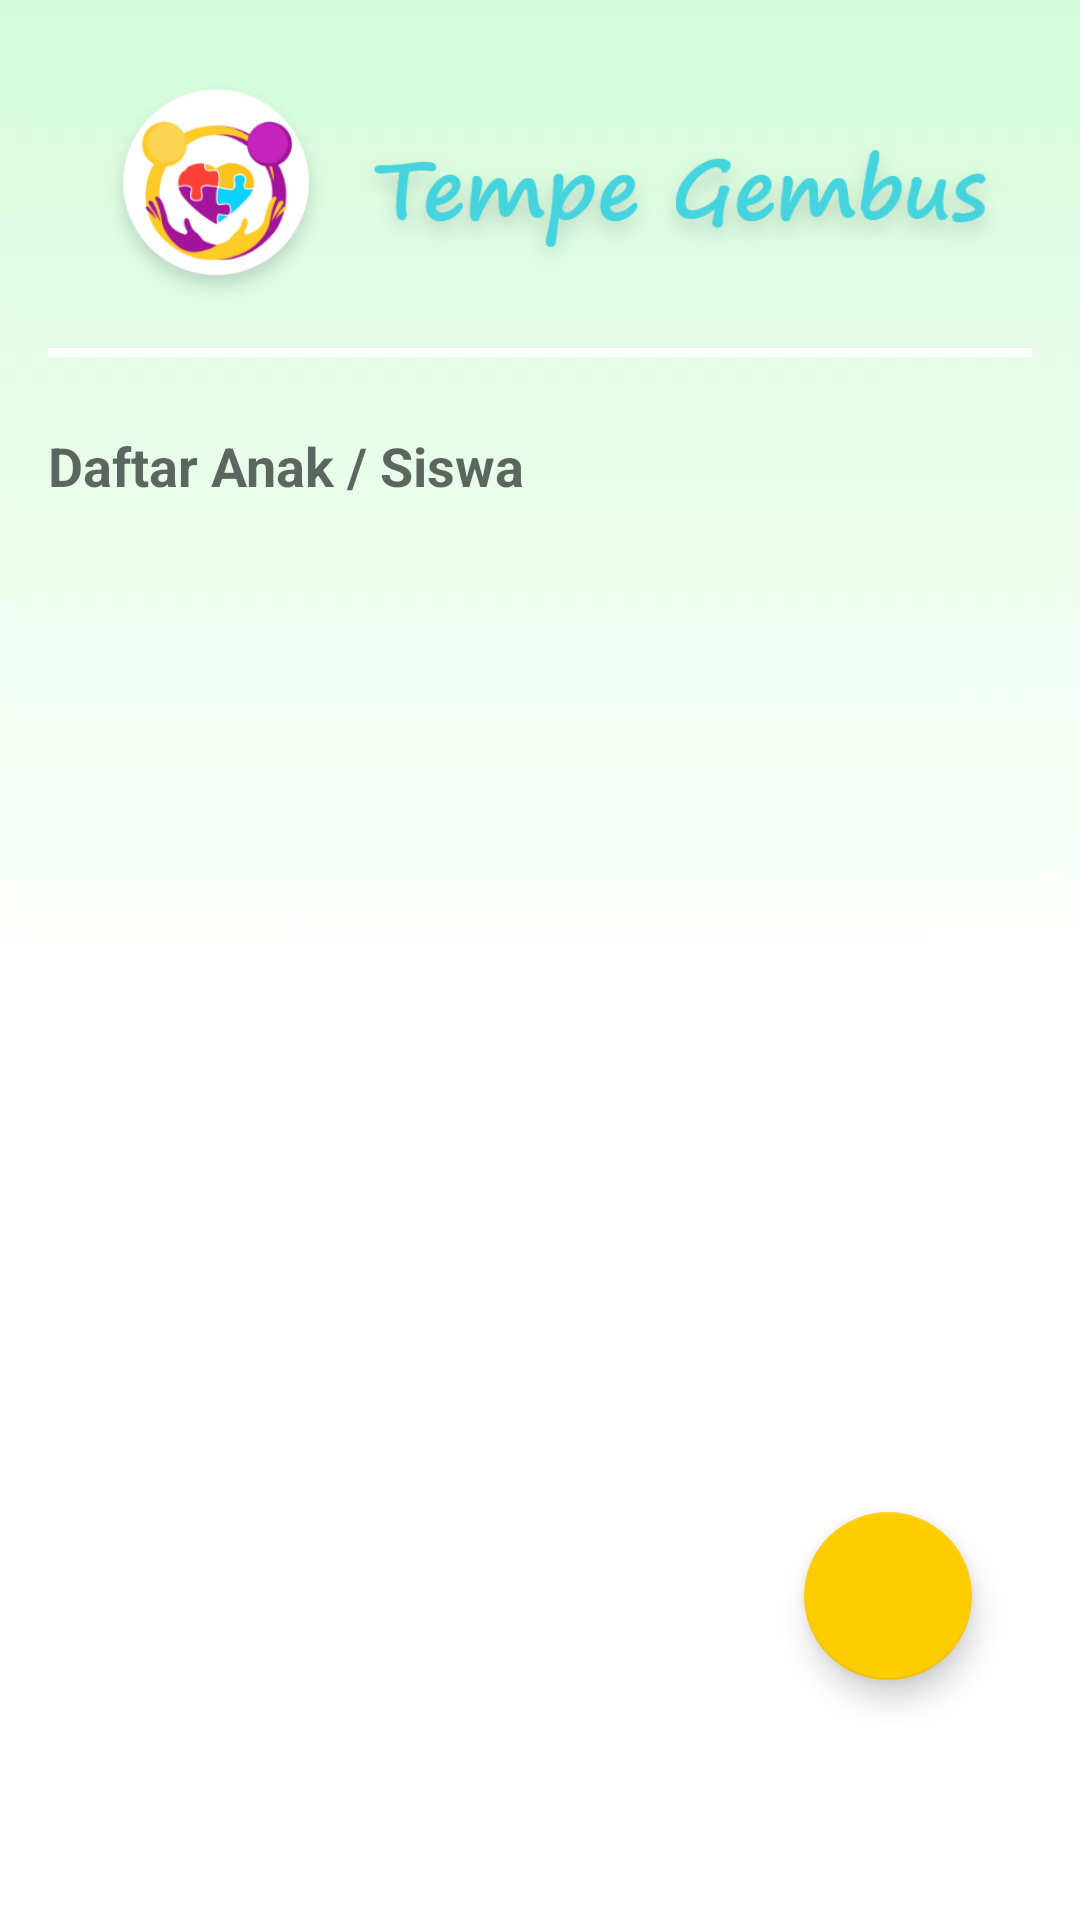

Reconstruct the res/layout file that produces this screen, plus the resources it refers to.
<!-- AndroidManifest.xml: application theme AppTheme -->
<!-- res/layout/fragment_beranda.xml -->
<?xml version="1.0" encoding="utf-8"?>
<android.support.constraint.ConstraintLayout xmlns:android="http://schemas.android.com/apk/res/android"
    xmlns:app="http://schemas.android.com/apk/res-auto"
    android:layout_width="match_parent"
    android:layout_height="match_parent"
    android:background="@drawable/beranda_guru"
    android:orientation="vertical">

    <TextView
        android:id="@+id/daftar_judul"
        android:layout_width="wrap_content"
        android:layout_height="wrap_content"
        android:layout_centerInParent="true"
        android:layout_marginStart="16dp"
        android:layout_marginTop="24dp"
        android:text="Daftar Anak / Siswa"
        android:textAppearance="@style/TextAppearance.AppCompat.Medium"
        android:textStyle="bold"
        app:layout_constraintStart_toStartOf="parent"
        app:layout_constraintTop_toBottomOf="@id/divider" />

    <ImageView
        android:id="@+id/imageView6"
        android:layout_width="match_parent"
        android:layout_height="100dp"
        android:layout_above="@+id/daftar_judul"
        android:layout_alignParentTop="false"
        android:layout_marginTop="16dp"
        app:layout_constraintEnd_toEndOf="parent"
        app:layout_constraintStart_toStartOf="parent"
        app:layout_constraintTop_toTopOf="parent"
        app:srcCompat="@drawable/header_beranda" />

    <View
        android:id="@+id/divider"
        android:layout_width="match_parent"
        android:layout_height="3dp"
        android:layout_above="@+id/imageView6"
        android:layout_below="@+id/daftar_judul"
        android:layout_marginStart="16dp"
        android:layout_marginTop="0dp"
        android:layout_marginEnd="16dp"
        android:background="#ffffff"
        app:layout_constraintBottom_toTopOf="@id/daftar_judul"
        app:layout_constraintEnd_toEndOf="parent"
        app:layout_constraintStart_toStartOf="parent"
        app:layout_constraintTop_toBottomOf="@id/imageView6" />

    <android.support.v7.widget.RecyclerView
        android:id="@+id/recycler_view"
        android:layout_width="match_parent"
        android:layout_height="wrap_content"
        android:layout_marginStart="16dp"
        android:layout_marginTop="16dp"
        android:layout_marginEnd="16dp"
        app:layout_constraintEnd_toEndOf="parent"
        app:layout_constraintStart_toStartOf="parent"
        app:layout_constraintTop_toBottomOf="@+id/daftar_judul" />

    <android.support.design.widget.FloatingActionButton
        android:id="@+id/fab"
        android:layout_width="wrap_content"
        android:layout_height="wrap_content"
        android:layout_marginEnd="36dp"
        android:layout_marginBottom="80dp"
        android:clickable="true"
        android:focusable="true"
        app:layout_constraintBottom_toBottomOf="parent"
        app:layout_constraintEnd_toEndOf="parent"
        app:srcCompat="@drawable/ic_action_add" />

</android.support.constraint.ConstraintLayout>
<!-- resources referenced by this layout -->
<resources>
  <!-- drawable beranda_guru: png bitmap (drawable-hdpi, 10031 bytes) -->
  <!-- drawable header_beranda: png bitmap (drawable-hdpi, 23055 bytes) -->
  <style name="AppTheme" parent="Theme.AppCompat.Light.NoActionBar">
          
          <item name="colorPrimary">@color/colorPrimary</item>
          <item name="colorPrimaryDark">@color/colorPrimaryDark</item>
          <item name="colorAccent">@color/colorAccent</item>
      </style>
  <color name="colorPrimary">#79E0E7</color>
  <color name="colorPrimaryDark">#45D4DE</color>
  <color name="colorAccent">#FFCC00</color>
</resources>
